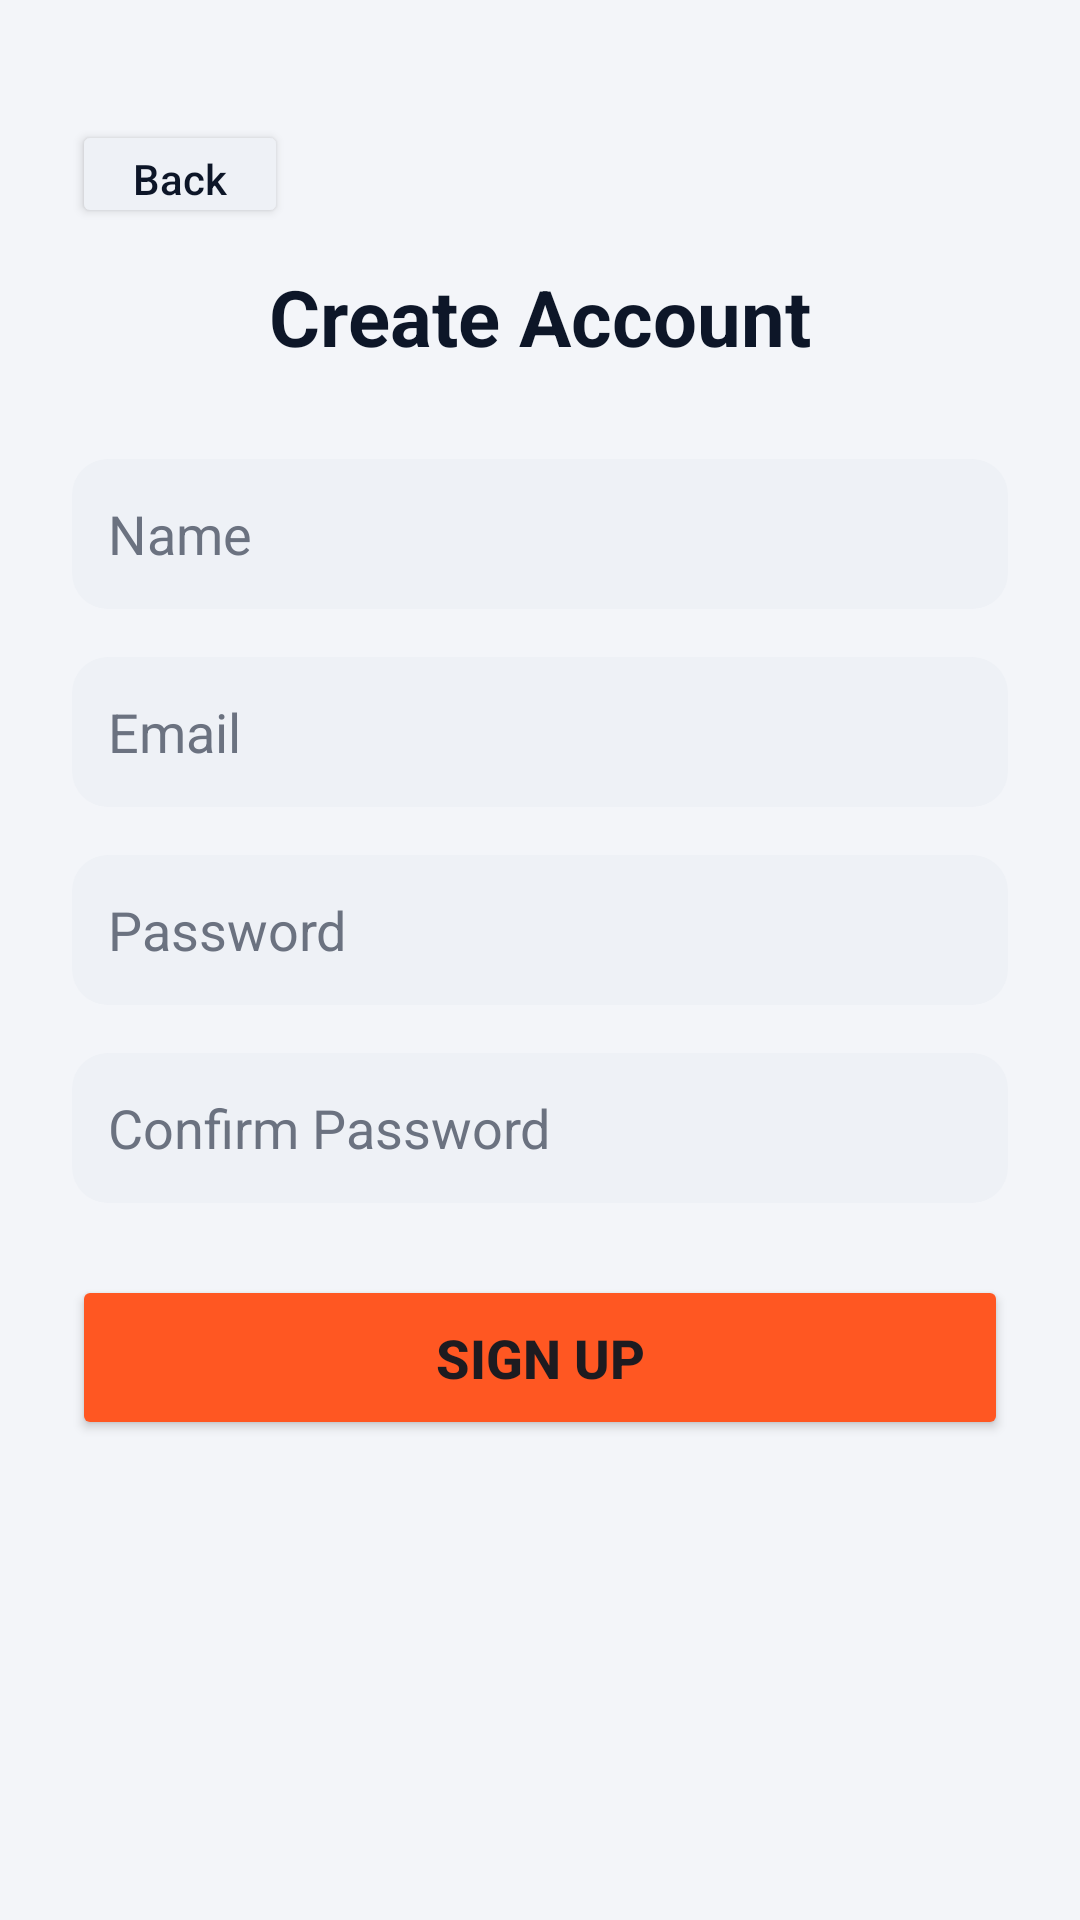

Produce the Android XML layout that renders to this screen, including the resource entries it uses.
<!-- AndroidManifest.xml: application theme Theme.Carforum -->
<!-- res/layout/activity_create_account.xml -->
<?xml version="1.0" encoding="utf-8"?>
<androidx.constraintlayout.widget.ConstraintLayout xmlns:android="http://schemas.android.com/apk/res/android"
    xmlns:app="http://schemas.android.com/apk/res-auto"
    android:layout_width="match_parent"
    android:layout_height="match_parent"
    android:background="#f3f5f9"
    android:padding="24dp">

    <TextView
        android:id="@+id/createTitle"
        android:layout_width="wrap_content"
        android:layout_height="wrap_content"
        android:text="Create Account"
        android:textColor="#0d1628"
        android:textSize="26sp"
        android:textStyle="bold"
        android:layout_marginTop="64dp"
        app:layout_constraintTop_toTopOf="parent"
        app:layout_constraintStart_toStartOf="parent"
        app:layout_constraintEnd_toEndOf="parent" />

    <Button
        android:id="@+id/backButton"
        android:layout_width="72dp"
        android:layout_height="36dp"
        android:text="Back"
        android:textAllCaps="false"
        android:textColor="#0d1628"
        android:backgroundTint="#eef1f6"
        android:layout_marginTop="16dp"
        app:layout_constraintTop_toTopOf="parent"
        app:layout_constraintStart_toStartOf="parent" />

    <EditText
        android:id="@+id/nameInput"
        android:layout_width="0dp"
        android:layout_height="50dp"
        android:hint="Name"
        android:padding="12dp"
        android:textColor="#0d1628"
        android:textColorHint="#6b7280"
        android:background="@drawable/rounded_input"
        android:layout_marginTop="30dp"
        app:layout_constraintTop_toBottomOf="@id/createTitle"
        app:layout_constraintStart_toStartOf="parent"
        app:layout_constraintEnd_toEndOf="parent" />

    <EditText
        android:id="@+id/emailInput"
        android:layout_width="0dp"
        android:layout_height="50dp"
        android:hint="Email"
        android:padding="12dp"
        android:textColor="#0d1628"
        android:textColorHint="#6b7280"
        android:background="@drawable/rounded_input"
        android:layout_marginTop="16dp"
        app:layout_constraintTop_toBottomOf="@id/nameInput"
        app:layout_constraintStart_toStartOf="parent"
        app:layout_constraintEnd_toEndOf="parent" />

    <EditText
        android:id="@+id/passwordInput"
        android:layout_width="0dp"
        android:layout_height="50dp"
        android:hint="Password"
        android:padding="12dp"
        android:inputType="textPassword"
        android:textColor="#0d1628"
        android:textColorHint="#6b7280"
        android:background="@drawable/rounded_input"
        android:layout_marginTop="16dp"
        app:layout_constraintTop_toBottomOf="@id/emailInput"
        app:layout_constraintStart_toStartOf="parent"
        app:layout_constraintEnd_toEndOf="parent" />

    <EditText
        android:id="@+id/confirmInput"
        android:layout_width="0dp"
        android:layout_height="50dp"
        android:hint="Confirm Password"
        android:padding="12dp"
        android:inputType="textPassword"
        android:textColor="#0d1628"
        android:textColorHint="#6b7280"
        android:background="@drawable/rounded_input"
        android:layout_marginTop="16dp"
        app:layout_constraintTop_toBottomOf="@id/passwordInput"
        app:layout_constraintStart_toStartOf="parent"
        app:layout_constraintEnd_toEndOf="parent" />

    <Button
        android:id="@+id/createButton"
        android:layout_width="0dp"
        android:layout_height="55dp"
        android:text="SIGN UP"
        android:textSize="18sp"
        android:textStyle="bold"
        android:backgroundTint="#ff5722"
        android:layout_marginTop="24dp"
        app:layout_constraintTop_toBottomOf="@id/confirmInput"
        app:layout_constraintStart_toStartOf="parent"
        app:layout_constraintEnd_toEndOf="parent" />

</androidx.constraintlayout.widget.ConstraintLayout>
<!-- resources referenced by this layout -->
<resources>
  <!-- drawable rounded_input (drawable) -->
  <?xml version="1.0" encoding="utf-8"?>
  <shape xmlns:android="http://schemas.android.com/apk/res/android"
      android:shape="rectangle">
      <solid android:color="#eef1f6" />
      <corners android:radius="12dp" />
      <padding
          android:left="8dp"
          android:top="8dp"
          android:right="8dp"
          android:bottom="8dp" />
  </shape>
  <style name="Theme.Carforum" parent="Base.Theme.Carforum" />
  <style name="Base.Theme.Carforum" parent="Theme.Material3.DayNight.NoActionBar">
          
          
      </style>
</resources>
